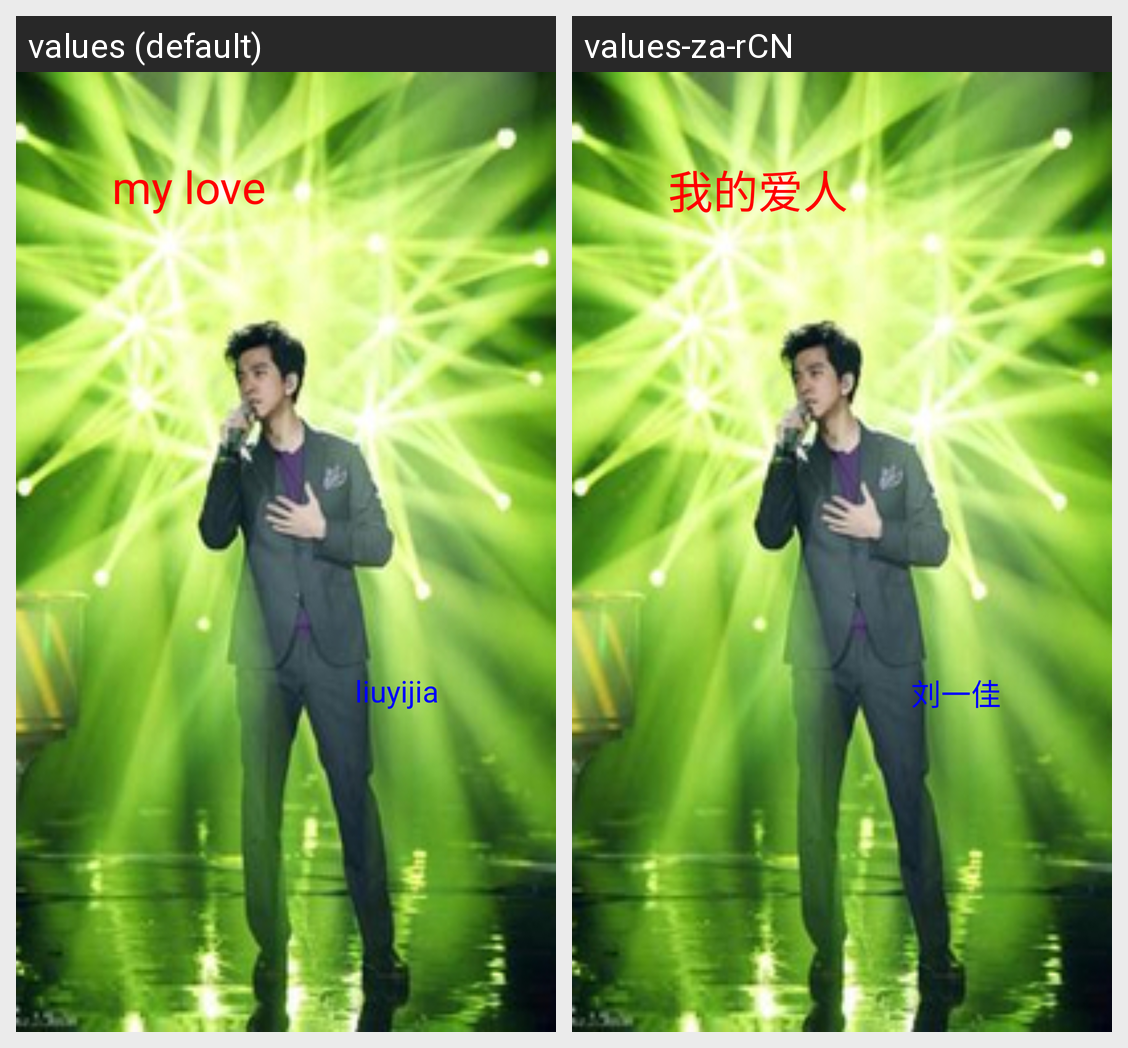

Locale-by-locale string values for the Android screen shown in this grid:
Android screen res/layout/activity_main.xml rendered under 2 locales, left to right: values (default), values-za-rCN. Device: Nexus 5 (rendered at 1080×1920; each locale shown at half size, 540×960, under a caption strip naming it); theme AppTheme.
Strings drawn on this screen, with the default value and each locale's value (text and hints the layout hard-codes, and strings that could not be matched under every locale, appear in the picture but are not listed):

love
  values: my love
  values-za-rCN: 我的爱人

name
  values: liuyijia
  values-za-rCN: 刘一佳
